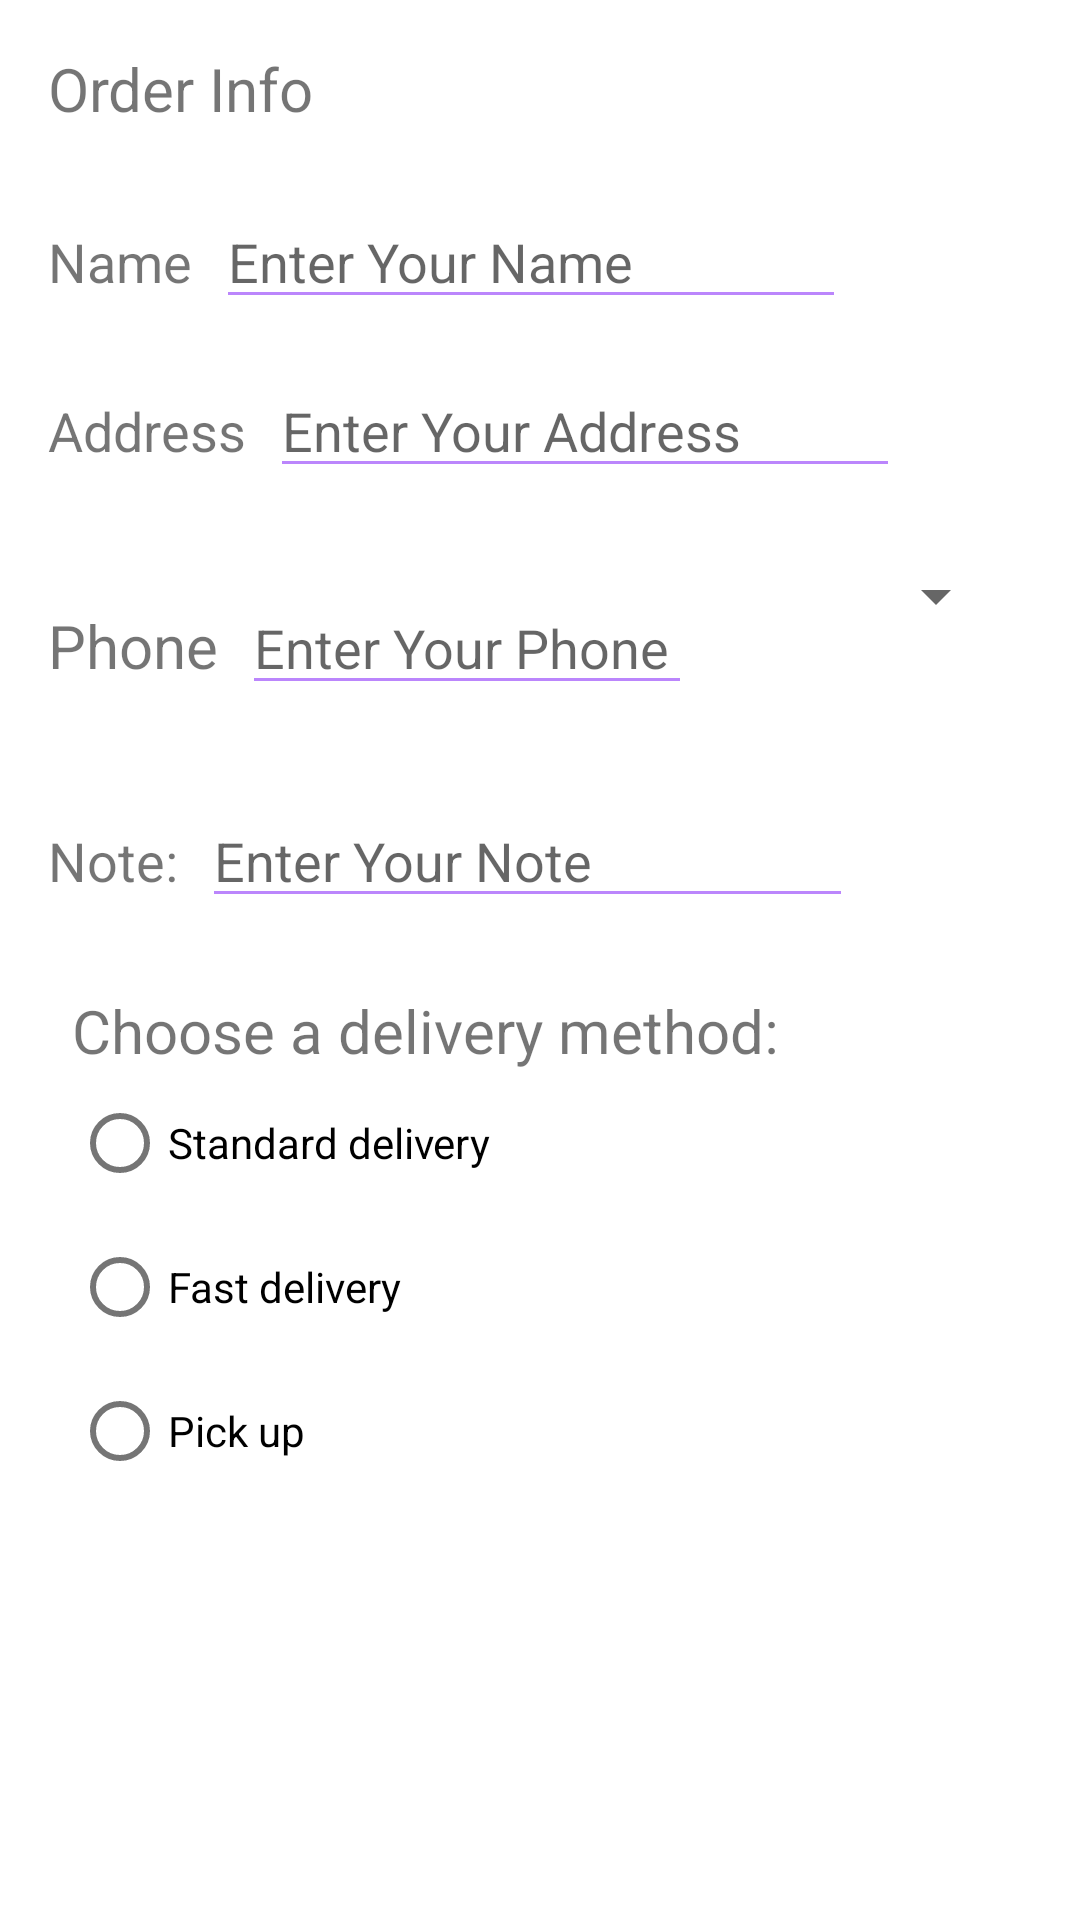

Produce the Android XML layout that renders to this screen, including the resource entries it uses.
<!-- AndroidManifest.xml: application theme Theme.AndroidDesserts -->
<!-- res/layout/activity_order.xml -->
<?xml version="1.0" encoding="utf-8"?>
<androidx.constraintlayout.widget.ConstraintLayout xmlns:android="http://schemas.android.com/apk/res/android"
    xmlns:app="http://schemas.android.com/apk/res-auto"
    xmlns:tools="http://schemas.android.com/tools"
    android:layout_width="match_parent"
    android:layout_height="match_parent"
    tools:context=".OrderActivity">

    <TextView
        android:id="@+id/order_text_view"
        android:layout_width="wrap_content"
        android:layout_height="wrap_content"
        android:layout_marginStart="16dp"
        android:layout_marginTop="16dp"
        android:text="@string/order_info_text"
        android:textSize="20sp"
        app:layout_constraintStart_toStartOf="parent"
        app:layout_constraintTop_toTopOf="parent" />

    <TextView
        android:id="@+id/name_text_view"
        android:layout_width="wrap_content"
        android:layout_height="wrap_content"
        android:layout_marginStart="16dp"
        android:layout_marginTop="32dp"
        android:text="@string/name_text"
        android:textSize="18sp"
        app:layout_constraintStart_toStartOf="parent"
        app:layout_constraintTop_toBottomOf="@+id/order_text_view" />

    <EditText
        android:id="@+id/name_edit_text"
        android:layout_width="wrap_content"
        android:layout_height="wrap_content"
        android:layout_marginStart="8dp"
        android:ems="10"
        android:hint="@string/name_hint"
        android:inputType="textPersonName"
        android:theme="@style/CustomTheme"
        android:textColorHighlight="@color/purple_200"
        app:layout_constraintBaseline_toBaselineOf="@id/name_text_view"
        app:layout_constraintStart_toEndOf="@+id/name_text_view" />


    <TextView
        android:id="@+id/address_text_view"
        android:layout_width="wrap_content"
        android:layout_height="wrap_content"
        android:layout_marginStart="16dp"
        android:layout_marginTop="32dp"
        android:text="@string/address_text"
        android:textSize="18sp"
        app:layout_constraintStart_toStartOf="parent"
        app:layout_constraintTop_toBottomOf="@+id/name_text_view" />

    <EditText
        android:id="@+id/address_edit_text"
        android:layout_width="wrap_content"
        android:layout_height="wrap_content"
        android:layout_marginStart="8dp"
        android:layout_marginTop="8dp"
        android:ems="10"
        android:hint="@string/address_hint"
        android:inputType="textMultiLine"
        android:theme="@style/CustomTheme"
        app:layout_constraintStart_toEndOf="@+id/address_text_view"
        app:layout_constraintBaseline_toBaselineOf="@id/address_text_view"/>

    <TextView
        android:id="@+id/phone_text_view"
        android:layout_width="wrap_content"
        android:layout_height="wrap_content"
        android:layout_marginStart="16dp"
        android:layout_marginTop="46dp"
        android:text="@string/phone_text"
        android:textSize="20sp"
        app:layout_constraintStart_toStartOf="parent"
        app:layout_constraintTop_toBottomOf="@+id/address_text_view" />

    <EditText
        android:id="@+id/phone_edit_text"
        android:layout_width="150dp"
        android:layout_height="wrap_content"
        android:layout_marginStart="8dp"
        android:ems="10"
        android:hint="@string/phone_number_hint"
        android:inputType="phone"
        android:theme="@style/CustomTheme"
        app:layout_constraintBaseline_toBaselineOf="@id/phone_text_view"
        app:layout_constraintStart_toEndOf="@+id/phone_text_view" />


    <TextView
        android:id="@+id/note_text_view"
        android:layout_width="wrap_content"
        android:layout_height="wrap_content"
        android:layout_marginStart="16dp"
        android:layout_marginTop="46dp"
        android:text="@string/note_text"
        android:textSize="18sp"
        app:layout_constraintStart_toStartOf="parent"
        app:layout_constraintTop_toBottomOf="@+id/phone_text_view" />

    <EditText
        android:id="@+id/note_edit_text"
        android:layout_width="217dp"
        android:layout_height="wrap_content"
        android:layout_marginStart="8dp"
        android:ems="10"
        android:hint="@string/note_hint"
        android:inputType="textCapSentences"
        android:theme="@style/CustomTheme"
        app:layout_constraintBaseline_toBaselineOf="@id/note_text_view"
        app:layout_constraintStart_toEndOf="@+id/note_text_view" />


    <TextView
        android:id="@+id/delivery_text_view"
        android:layout_width="wrap_content"
        android:layout_height="wrap_content"
        android:layout_marginStart="24dp"
        android:layout_marginTop="24dp"
        android:text="@string/choose_delivery_text"
        android:textSize="20sp"
        android:theme="@style/CustomTheme"
        app:layout_constraintStart_toStartOf="parent"
        app:layout_constraintTop_toBottomOf="@+id/note_edit_text" />


    <RadioGroup
        android:layout_width="wrap_content"
        android:layout_height="wrap_content"
        android:layout_marginStart="24dp"
        android:orientation="vertical"
        app:layout_constraintStart_toStartOf="parent"
        app:layout_constraintTop_toBottomOf="@id/delivery_text_view">

        <RadioButton
            android:id="@+id/standard_delivery_radio_btn"
            android:layout_width="wrap_content"
            android:layout_height="wrap_content"
            android:onClick="onRadioButtonClicked"
            android:text="@string/standard_delivery_text" />

        <RadioButton
            android:id="@+id/fast_delivery_radio_btn"
            android:layout_width="wrap_content"
            android:layout_height="wrap_content"
            android:onClick="onRadioButtonClicked"
            android:text="@string/fast_delivery_text" />

        <RadioButton
            android:id="@+id/pickup_radio_btn"
            android:layout_width="wrap_content"
            android:layout_height="wrap_content"
            android:onClick="onRadioButtonClicked"
            android:text="@string/pick_up_text" />
    </RadioGroup>

    <Spinner
        android:id="@+id/spinner"
        android:layout_width="0dp"
        android:layout_height="wrap_content"
        android:layout_marginStart="8dp"
        android:layout_marginTop="24dp"
        android:layout_marginEnd="24dp"
        app:layout_constraintEnd_toEndOf="parent"
        app:layout_constraintStart_toEndOf="@+id/phone_edit_text"
        app:layout_constraintTop_toBottomOf="@+id/address_edit_text" />
</androidx.constraintlayout.widget.ConstraintLayout>
<!-- resources referenced by this layout -->
<resources>
  <string name="address_hint">Enter Your Address</string>
  <string name="address_text">Address</string>
  <string name="choose_delivery_text">Choose a delivery method:</string>
  <string name="fast_delivery_text">Fast delivery</string>
  <string name="name_hint">Enter Your Name</string>
  <string name="name_text">Name</string>
  <string name="note_hint">Enter Your Note</string>
  <string name="note_text">Note:</string>
  <string name="order_info_text">Order Info</string>
  <string name="phone_number_hint">Enter Your Phone</string>
  <string name="phone_text">Phone</string>
  <string name="pick_up_text">Pick up</string>
  <string name="standard_delivery_text">Standard delivery</string>
  <style name="CustomTheme">
          <item name="colorControlActivated">@color/purple_200</item>
          <item name="colorControlHighlight">@color/purple_200</item>
          <item name="colorControlNormal">@color/purple_200</item>
  
      </style>
  <style name="Theme.AndroidDesserts" parent="Theme.MaterialComponents.DayNight.DarkActionBar">
          
          <item name="colorPrimary">@color/purple_500</item>
          <item name="colorPrimaryVariant">@color/purple_700</item>
          <item name="colorOnPrimary">@color/white</item>
          
          <item name="colorSecondary">@color/teal_200</item>
          <item name="colorSecondaryVariant">@color/teal_700</item>
          <item name="colorOnSecondary">@color/black</item>
          
          <item name="android:statusBarColor" tools:targetApi="l">?attr/colorPrimaryVariant</item>
          
      </style>
  <!-- not gathered from this repository: default colours our renderer supplied (Android Studio template values) -->
  <color name="purple_200">#FFBB86FC</color>
  <color name="purple_500">#FF6200EE</color>
  <color name="purple_700">#FF3700B3</color>
  <color name="teal_200">#FF03DAC5</color>
  <color name="teal_700">#FF018786</color>
  <color name="black">#FF000000</color>
  <color name="white">#FFFFFFFF</color>
</resources>
